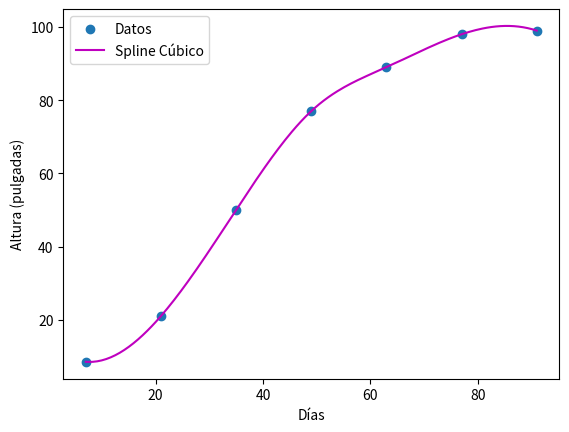

Source code (Python):
from scipy.interpolate import CubicSpline
import numpy as np
import matplotlib.pyplot as plt

# Datos
days = np.array([7, 21, 35, 49, 63, 77, 91])
height = np.array([8.5, 21, 50, 77, 89, 98, 99])

# Spline cúbico
cs = CubicSpline(days, height)

# Estimación en día 40
day_40 = 40
height_40 = cs(day_40)

# Gráfica
plt.scatter(days, height, label='Datos')
t_values = np.linspace(7, 91, 200)
plt.plot(t_values, cs(t_values), 'm', label='Spline Cúbico')
plt.xlabel('Días')
plt.ylabel('Altura (pulgadas)')
plt.legend()
plt.savefig('cubic_spline.png')
plt.show()

print(f"Altura en día 40 (Spline): {height_40:.1f} pulgadas")
